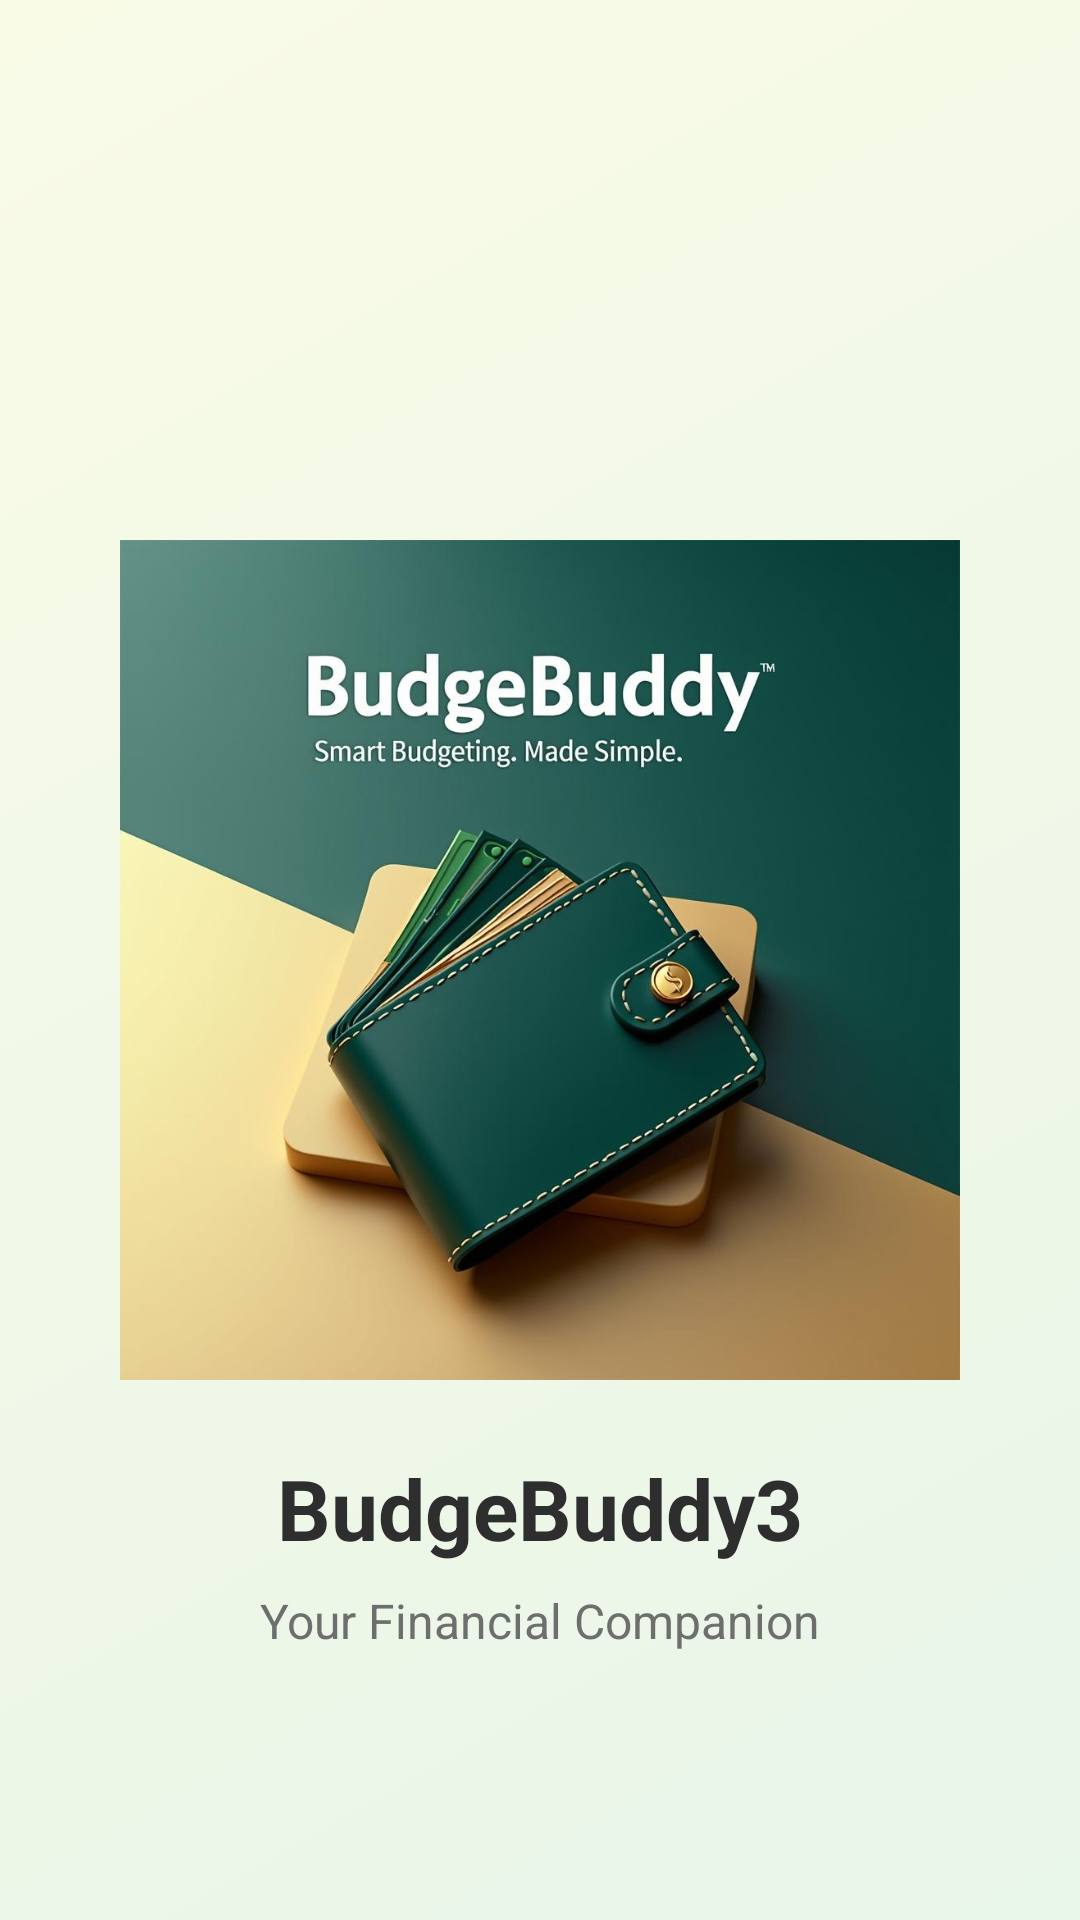

Reconstruct the res/layout file that produces this screen, plus the resources it refers to.
<!-- AndroidManifest.xml: application theme Theme.BudgeBuddy3 -->
<!-- res/layout/activity_splash.xml -->
<?xml version="1.0" encoding="utf-8"?>
<androidx.constraintlayout.widget.ConstraintLayout xmlns:android="http://schemas.android.com/apk/res/android"
    xmlns:app="http://schemas.android.com/apk/res-auto"
    android:layout_width="match_parent"
    android:layout_height="match_parent"
    android:background="@drawable/splash_background">

    <ImageView
        android:id="@+id/splashLogo"
        android:layout_width="280dp"
        android:layout_height="280dp"
        android:src="@drawable/ic_logo"
        android:contentDescription="@string/app_name"
        app:layout_constraintBottom_toBottomOf="parent"
        app:layout_constraintEnd_toEndOf="parent"
        app:layout_constraintStart_toStartOf="parent"
        app:layout_constraintTop_toTopOf="parent" />

    <TextView
        android:id="@+id/appName"
        android:layout_width="wrap_content"
        android:layout_height="wrap_content"
        android:text="@string/app_name"
        android:textSize="28sp"
        android:textColor="@color/text_dark"
        android:textStyle="bold"
        android:layout_marginTop="24dp"
        app:layout_constraintTop_toBottomOf="@id/splashLogo"
        app:layout_constraintStart_toStartOf="parent"
        app:layout_constraintEnd_toEndOf="parent" />

    <TextView
        android:layout_width="wrap_content"
        android:layout_height="wrap_content"
        android:text="Your Financial Companion"
        android:textSize="16sp"
        android:textColor="@color/text_muted"
        android:layout_marginTop="8dp"
        app:layout_constraintTop_toBottomOf="@id/appName"
        app:layout_constraintStart_toStartOf="parent"
        app:layout_constraintEnd_toEndOf="parent" />

</androidx.constraintlayout.widget.ConstraintLayout>
<!-- resources referenced by this layout -->
<resources>
  <color name="text_dark">#2e2e2e</color>
  <color name="text_muted">#6e6e6e</color>
  <!-- drawable ic_logo: png bitmap (drawable, 443175 bytes) -->
  <!-- drawable splash_background (drawable) -->
  <?xml version="1.0" encoding="utf-8"?>
  <shape xmlns:android="http://schemas.android.com/apk/res/android">
      <gradient
          android:angle="135"
          android:startColor="@color/background_start"
          android:endColor="@color/background_end"
          android:type="linear" />
  </shape>
  <string name="app_name">BudgeBuddy3</string>
  <style name="Theme.BudgeBuddy3" parent="Theme.Material3.Light.NoActionBar">
          
          <item name="colorPrimary">@color/purple_500</item>
          <item name="colorPrimaryVariant">@color/purple_700</item>
          <item name="colorOnPrimary">@color/white</item>
          
          <item name="colorSecondary">@color/teal_200</item>
          <item name="colorSecondaryVariant">@color/teal_700</item>
          <item name="colorOnSecondary">@color/black</item>
          
          <item name="android:statusBarColor">?attr/colorPrimaryVariant</item>
      </style>
  <color name="background_start">#e8f5e9</color>
  <color name="background_end">#f9fbe7</color>
  <color name="purple_500">#FF6200EE</color>
  <color name="purple_700">#FF3700B3</color>
  <color name="white">#FFFFFFFF</color>
  <color name="teal_200">#FF03DAC5</color>
  <color name="teal_700">#FF018786</color>
  <color name="black">#FF000000</color>
</resources>
